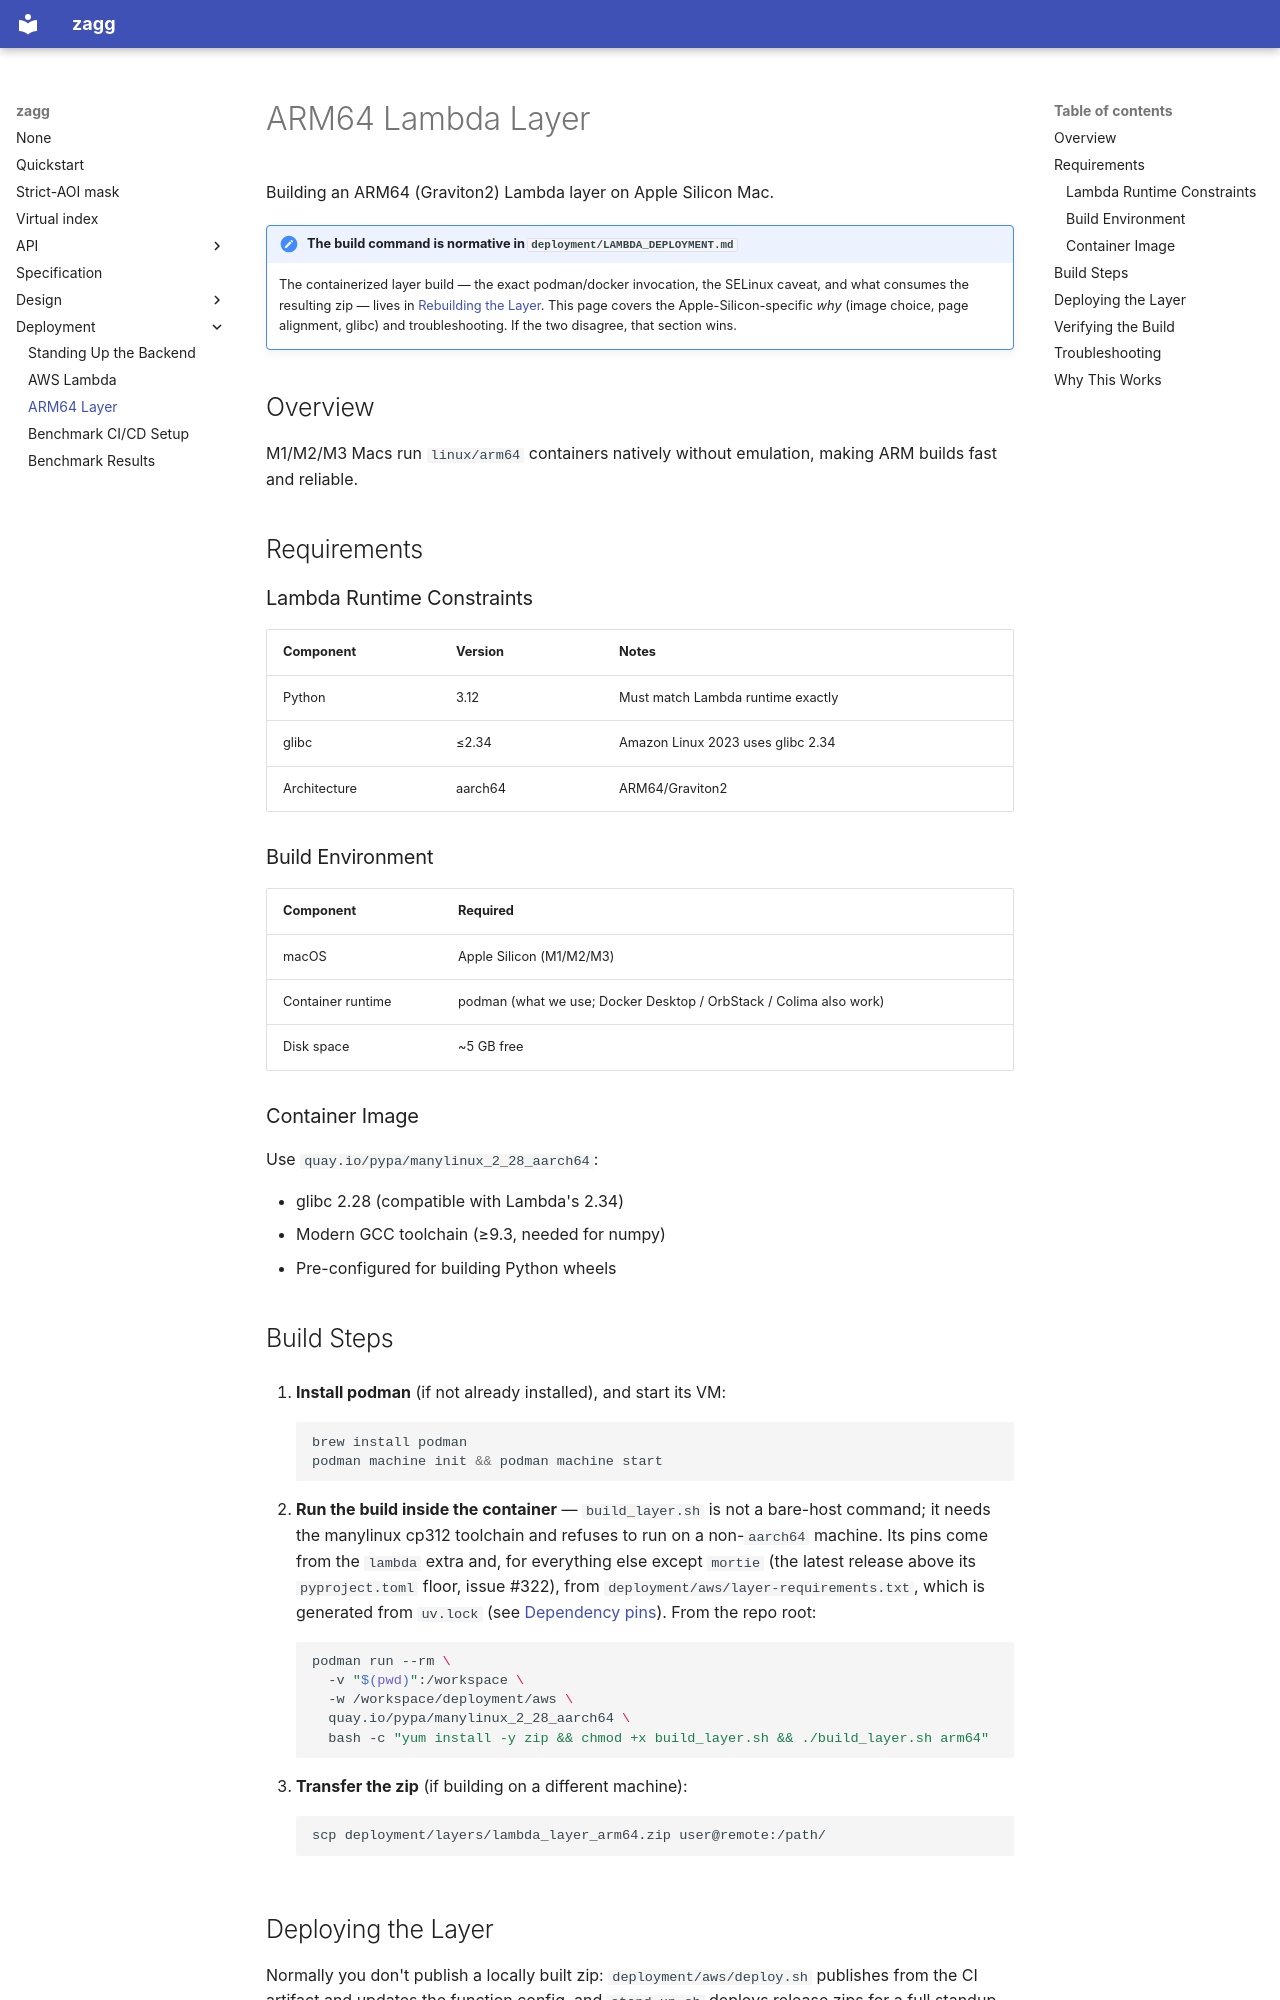

repository: englacial/zagg · page: deployment/arm64/index.html · generator: mkdocs

# ARM64 Lambda Layer

Building an ARM64 (Graviton2) Lambda layer on Apple Silicon Mac.

!!! note "The build command is normative in `deployment/LAMBDA_DEPLOYMENT.md`"
    The containerized layer build — the exact podman/docker invocation, the
    SELinux caveat, and what consumes the resulting zip — lives in
    [Rebuilding the Layer](https://github.com/englacial/zagg/blob/main/deployment/LAMBDA_DEPLOYMENT.md#rebuilding-the-layer).
    This page covers the Apple-Silicon-specific *why* (image choice, page
    alignment, glibc) and troubleshooting. If the two disagree, that section
    wins.

## Overview

M1/M2/M3 Macs run `linux/arm64` containers natively without emulation, making ARM builds fast and reliable.

## Requirements

### Lambda Runtime Constraints

| Component | Version | Notes |
|-----------|---------|-------|
| Python | 3.12 | Must match Lambda runtime exactly |
| glibc | ≤2.34 | Amazon Linux 2023 uses glibc 2.34 |
| Architecture | aarch64 | ARM64/Graviton2 |

### Build Environment

| Component | Required |
|-----------|----------|
| macOS | Apple Silicon (M1/M2/M3) |
| Container runtime | podman (what we use; Docker Desktop / OrbStack / Colima also work) |
| Disk space | ~5 GB free |

### Container Image

Use `quay.io/pypa/manylinux_2_28_aarch64`:

- glibc 2.28 (compatible with Lambda's 2.34)
- Modern GCC toolchain (≥9.3, needed for numpy)
- Pre-configured for building Python wheels

## Build Steps

1. **Install podman** (if not already installed), and start its VM:

    ```bash
    brew install podman
    podman machine init && podman machine start
    ```

2. **Run the build inside the container** — `build_layer.sh` is not a bare-host
   command; it needs the manylinux cp312 toolchain and refuses to run on a
   non-`aarch64` machine. Its pins come from the `lambda` extra and, for
   everything else except `mortie` (the latest release above its
   `pyproject.toml` floor, issue #322), from
   `deployment/aws/layer-requirements.txt`, which is generated from `uv.lock`
   (see [Dependency pins](lambda.md#zip-pins)). From the repo root:

    ```bash
    podman run --rm \
      -v "$(pwd)":/workspace \
      -w /workspace/deployment/aws \
      quay.io/pypa/manylinux_2_28_aarch64 \
      bash -c "yum install -y zip && chmod +x build_layer.sh && ./build_layer.sh arm64"
    ```

3. **Transfer the zip** (if building on a different machine):

    ```bash
    scp deployment/layers/lambda_layer_arm64.zip user@remote:/path/
    ```
